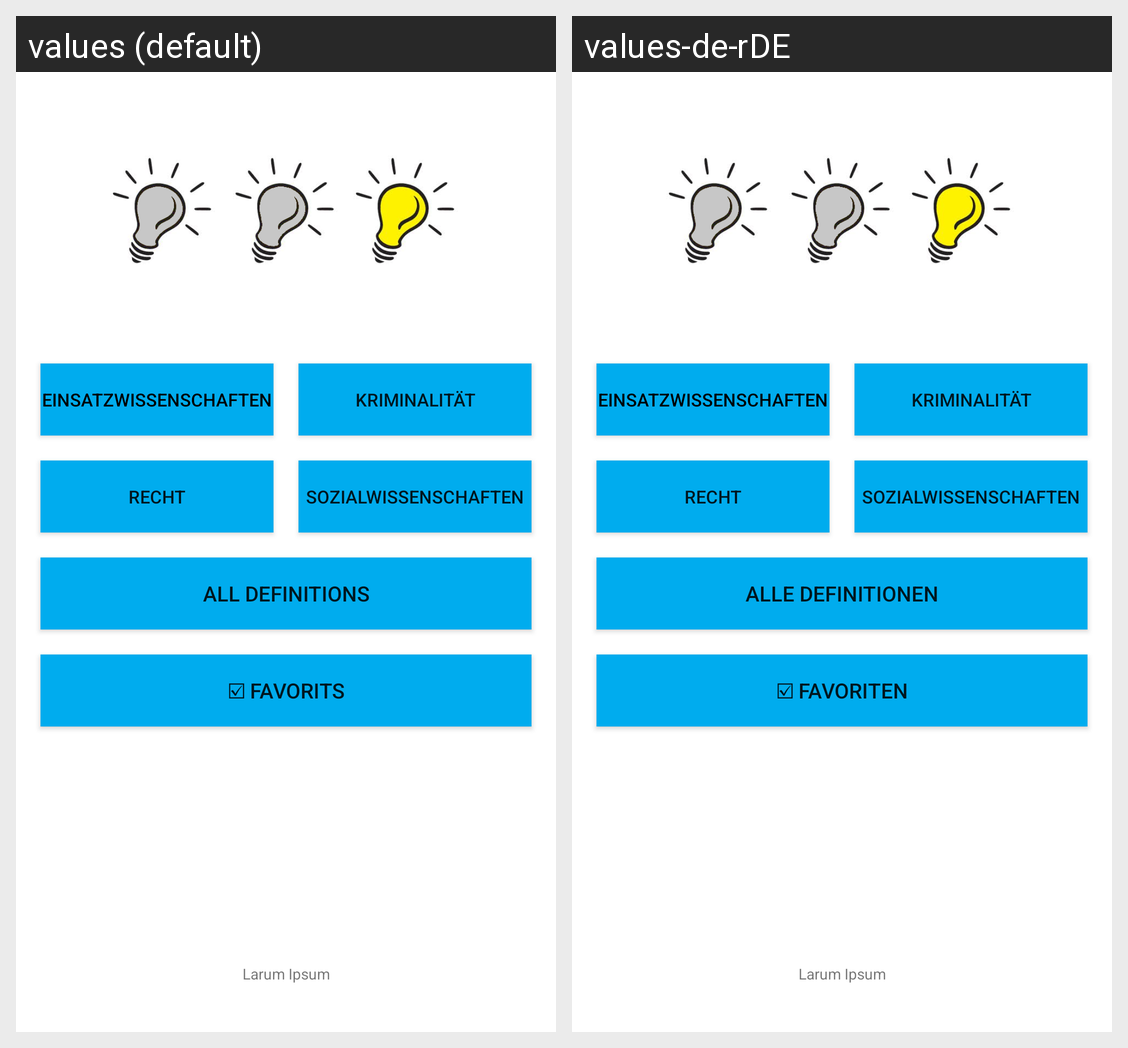

The same Android screen rendered under two of its app's locales, left to right. List the strings drawn on it with the default value and each locale's translation.
Android screen res/layout/activity_fachbereichauswahl.xml rendered under 2 locales, left to right: values (default), values-de-rDE. Device: Nexus 5 (rendered at 1080×1920; each locale shown at half size, 540×960, under a caption strip naming it); theme AppTheme.
Strings drawn on this screen, with the default value and each locale's value (text and hints the layout hard-codes, and strings that could not be matched under every locale, appear in the picture but are not listed):

einsatzwissenschaften
  values: Einsatzwissenschaften
  values-de-rDE: Einsatzwissenschaften  [not translated; the default value is used]

kriminalitaet
  values: Kriminalität
  values-de-rDE: Kriminalität  [not translated; the default value is used]

recht
  values: Recht
  values-de-rDE: Recht  [not translated; the default value is used]

sozialwissenschaften
  values: Sozialwissenschaften
  values-de-rDE: Sozialwissenschaften  [not translated; the default value is used]

all_definitions
  values: All definitions
  values-de-rDE: Alle Definitionen

favorits
  values: ☑ Favorits
  values-de-rDE: ☑ Favoriten

larum_ipsum
  values: Larum Ipsum
  values-de-rDE: Larum Ipsum  [not translated; the default value is used]
